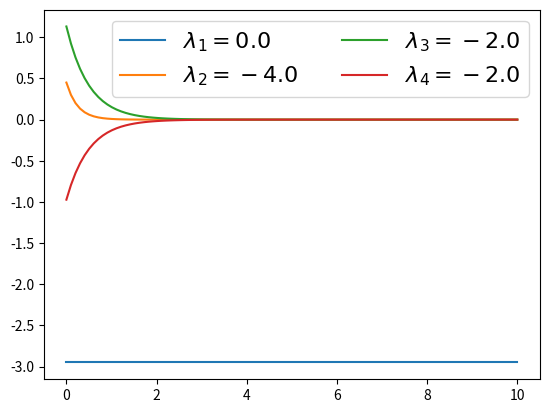
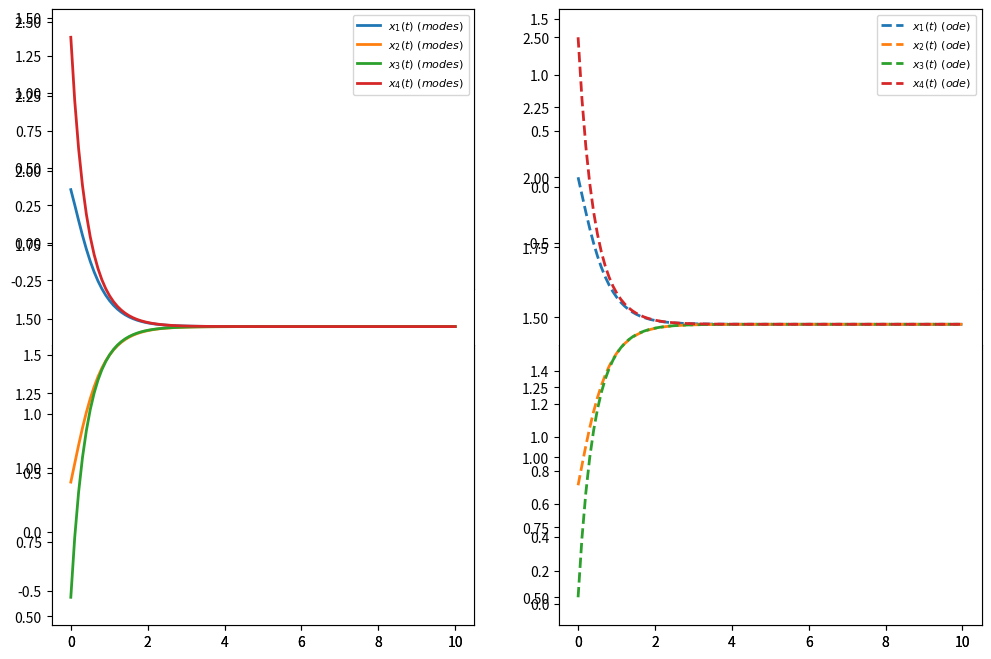

Here is the Python script that generated these plots, in order:
import numpy as np
import matplotlib.pyplot as plt
import scipy.linalg as la
from scipy.integrate import odeint
import numpy as np
from numpy import linalg as LA

n = 4  # state dimension

A = np.array([[-2, 1, 0, 1],
              [1, -2, 1, 0],
              [0, 1, -2, 1],
              [1, 0, 1, -2]])

[ls_A, vs_A] = la.eig(A)

ls_A = ls_A.real
vs_A = vs_A.real

print(ls_A)
print(vs_A)

################################


x_0 = np.array([2, 0.9, 0.5, 2.5])  # initial state
#
N = 100  # time discretization size
T = 10  # final time
dt = T / N  # grid size
#
t = np.linspace(0, T, N)  # time array
#
c_0 = LA.inv(vs_A) @ x_0  # components of the initial condition x_0 along each mode (eigenvector)
c_0 = vs_A.T @ x_0
c_t = np.zeros([n, N])  # component of the solution along each mode.
for i in range(n):
    c_t[i] = np.exp(t * ls_A[i]) * c_0[i]

x_t = np.zeros((4, N))
for i in range(n):
    x_t = vs_A @ c_t
plt.figure()
for i in range(n):
    plt.plot(t, c_t[i], label=r"$\lambda_%i = %.1f$" % (i + 1, ls_A[i]))

plt.legend(fontsize=16, ncols=2)
plt.show()
#
# ################################################
#
## mode,data,time
xt_modes = np.zeros([n, n, N])
for i in range(n):
    xt_modes[i, :, :] = np.outer(vs_A[:, i], c_t[i, :])  # compute x_i(t)



#
#
plt.figure(figsize=(12, 8))
plt.subplot(2, 2, 1)
for i in range(4):
    plt.plot(t, xt_modes[i, 0, :], label=r'$x^{(%i)}_1(t)$' % (i + 1))

plt.legend(fontsize=16)

plt.subplot(2, 2, 2)
for i in range(4):
    plt.plot(t, xt_modes[i, 1, :], label=r'$x^{(%i)}_2(t)$' % (i + 1))

plt.legend(fontsize=16)

plt.subplot(2, 2, 3)
for i in range(4):
    plt.plot(t, xt_modes[i, 2, :], label=r'$x^{(%i)}_3(t)$' % (i + 1))

plt.legend(fontsize=16)

plt.subplot(2, 2, 4)
for i in range(4):
    plt.plot(t, xt_modes[i, 3, :], label=r'$x^{(%i)}_4(t)$' % (i + 1))

plt.legend(fontsize=16)

plt.show()

# #######################################################
xt_modes_sum = np.sum(xt_modes, 0)


def dyn(x, t):
    return A @ x


xt_ode = odeint(dyn, x_0, t).T



plt.subplot(1, 2, 1)
plt.plot(t, xt_modes_sum[0], label=r'$x_1(t)~(modes)$', lw=2)
plt.plot(t, xt_modes_sum[1], label=r'$x_2(t)~(modes)$', lw=2)
plt.plot(t, xt_modes_sum[2], label=r'$x_3(t)~(modes)$', lw=2)
plt.plot(t, xt_modes_sum[3], label=r'$x_4(t)~(modes)$', lw=2)
plt.legend(fontsize=8)
plt.subplot(1, 2, 2)
plt.plot(t, xt_ode[0], label=r'$x_1(t)~(ode)$', lw=2, ls='--')
plt.plot(t, xt_ode[1], label=r'$x_2(t)~(ode)$', lw=2, ls='--')
plt.plot(t, xt_ode[2], label=r'$x_3(t)~(ode)$', lw=2, ls='--')
plt.plot(t, xt_ode[3], label=r'$x_4(t)~(ode)$', lw=2, ls='--')
plt.legend(fontsize=8)



plt.show()
